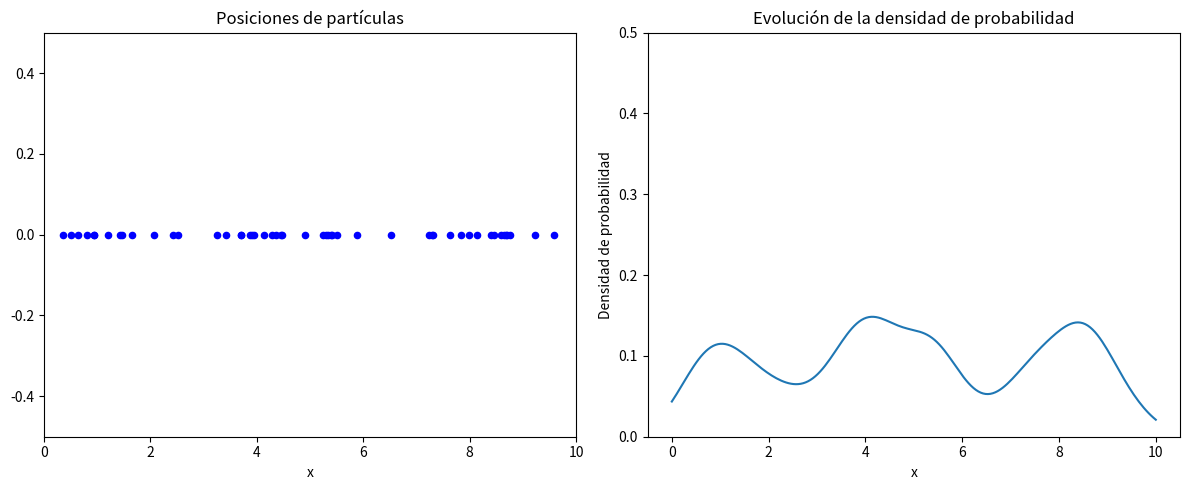

The matplotlib source for this figure:
import numpy as np
import matplotlib.pyplot as plt
from matplotlib.animation import FuncAnimation
from scipy.stats import gaussian_kde

# Parámetros
N = 50
Lx, Ly = 10.0, 10.0
dt = 0.1
steps = 500
sigma_pos = 0.1  # para ruido

# Inicialización
x = np.random.uniform(0, Lx, N)
vx = 0.1 * np.random.randn(N)  # movimiento simple
history_len = 50
pos_history = []

# Configuración de la figura
fig, (ax1, ax2) = plt.subplots(1, 2, figsize=(12,5))

# Subplot partículas
scat = ax1.scatter(x, np.zeros_like(x), c='blue', s=20)
ax1.set_xlim(0, Lx)
ax1.set_ylim(-0.5, 0.5)
ax1.set_xlabel('x')
ax1.set_title('Posiciones de partículas')

# Subplot densidad
x_plot = np.linspace(0, Lx, 200)
line, = ax2.plot(x_plot, np.zeros_like(x_plot))
ax2.set_ylim(0, 0.5)
ax2.set_xlabel('x')
ax2.set_ylabel('Densidad de probabilidad')
ax2.set_title('Evolución de la densidad de probabilidad')

def compute_density(x_history, x_plot, bw=0.2):
    if len(x_history) == 0:
        return np.zeros_like(x_plot)
    all_x = np.hstack(x_history)
    kde = gaussian_kde(all_x, bw_method=bw)
    return kde(x_plot)

def update(frame):
    global x, pos_history
    
    # Movimiento simple + ruido
    x += vx * dt + sigma_pos * np.random.randn(N) * np.sqrt(dt)
    x = np.clip(x, 0, Lx)
    
    # Actualizar partículas
    scat.set_offsets(np.c_[x, np.zeros_like(x)])
    
    # Guardar historial
    pos_history.append(x.copy())
    if len(pos_history) > history_len:
        pos_history.pop(0)
    
    # Actualizar densidad
    density = compute_density(pos_history, x_plot)
    line.set_ydata(density)
    
    return scat, line

ani = FuncAnimation(fig, update, frames=steps, interval=100, blit=True)
plt.tight_layout()
plt.show()
